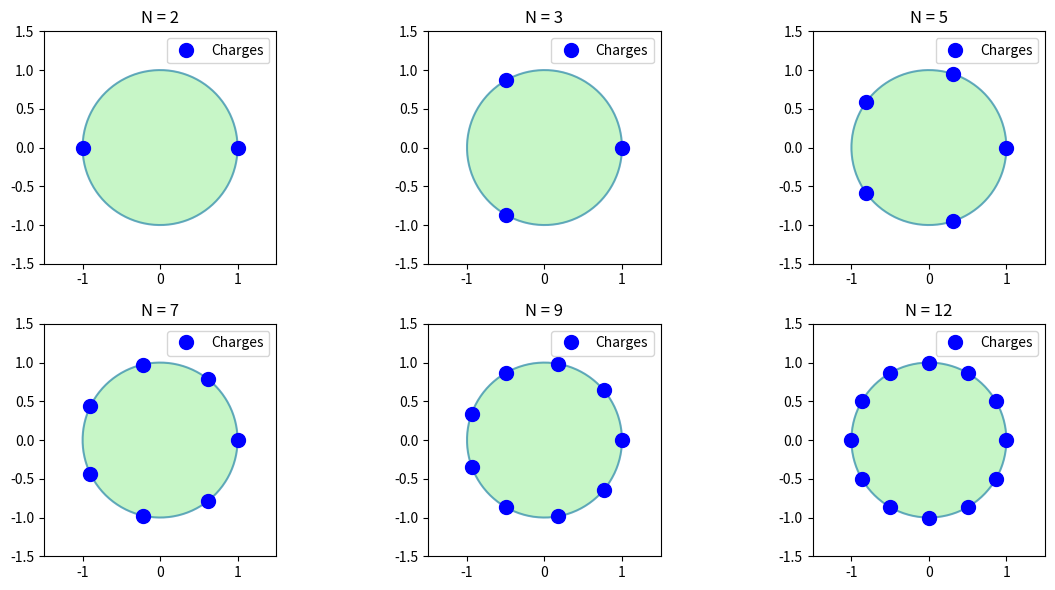

Source code (Python): (Note: this script raises an exception after producing the figure.)
import numpy as np
import matplotlib.pyplot as plt
from scipy.optimize import minimize

# KROG
# TODO Za več različnih N
def potential_energy(thetas):
    N = len(thetas)
    energy = 0
    for i in range(N):
        for j in range(i + 1, N):
            # Calculate the positions on the unit circle
            xi, yi = np.cos(thetas[i]), np.sin(thetas[i])
            xj, yj = np.cos(thetas[j]), np.sin(thetas[j])
            # Calculate the Euclidean distance
            rij = np.sqrt((xi - xj)**2 + (yi - yj)**2)
            # Add the inverse distance to the total energy
            energy += 1 / rij
    return energy

N = 3  # Number of charges
Ns = np.array([2, 3, 5, 7, 9, 12])
fig, ax = plt.subplots(nrows=2, ncols=3, figsize=(12, 6))
ax = ax.flatten()

for idx, N in enumerate(Ns):
    initial_thetas = np.linspace(0, 2 * np.pi, N, endpoint=False)

    result = minimize(potential_energy, initial_thetas, method='BFGS')

    optimal_thetas = result.x

    x_coords = np.cos(optimal_thetas)
    y_coords = np.sin(optimal_thetas)

    circle = plt.Circle((0, 0), 1, color='lightgreen', alpha=0.5)
    ax[idx].add_artist(circle)

    ax[idx].plot(np.cos(np.linspace(0, 2 * np.pi, 100)), np.sin(np.linspace(0, 2 * np.pi, 100)), alpha=0.6)  # Unit circle
    ax[idx].plot(x_coords, y_coords, 'o', color="blue", markersize=10, label='Charges')
    ax[idx].set_aspect('equal')
    ax[idx].set_xlim(-1.5, 1.5)
    ax[idx].set_ylim(-1.5, 1.5)
    ax[idx].set_title(f'N = {N}')
    ax[idx].legend()

fig.tight_layout()
plt.savefig("./Images/2dkrog")
plt.show()


# ELEKTRIČNO POLJE
def electric_field(x, y, charges, positions):
    Ex, Ey = 0, 0
    for q, (xi, yi) in zip(charges, positions):
        dx, dy = x - xi, y - yi
        r = np.sqrt(dx**2 + dy**2)
        if r > 1e-9:
            Ex += q * dx / r**3
            Ey += q * dy / r**3
    return Ex, Ey

# Function to calculate the electric potential at a point (x, y)
def electric_potential(x, y, charges, positions):
    V = 0
    for q, (xi, yi) in zip(charges, positions):
        dx, dy = x - xi, y - yi
        r = np.sqrt(dx**2 + dy**2)
        if r > 1e-9:
            V += q / r
    return V

# Parameters
fig, ax = plt.subplots(nrows=2, ncols=3, figsize=(15, 10))

for idx, N in enumerate(Ns):
    charges = np.ones(N)  # All charges are equal
    thetas = np.linspace(0, 2 * np.pi, N, endpoint=False)
    positions = np.array([(np.cos(theta), np.sin(theta)) for theta in thetas])

    # Create a grid of points for electric potential
    x_vals = np.linspace(-3, 3, 200)
    y_vals = np.linspace(-3, 3, 200)
    X, Y = np.meshgrid(x_vals, y_vals)

    # Calculate electric potential at each point
    V = np.zeros_like(X)
    for i in range(len(x_vals)):
        for j in range(len(y_vals)):
            V[i, j] = electric_potential(X[i, j], Y[i, j], charges, positions)

    # Plotting the potential
    contour_fill = ax[idx // 3, idx % 3].contourf(X, Y, V, levels=100, cmap='viridis', alpha=0.8)  # Colormap for potential

    # Plot the unit circle and the charges
    ax[idx // 3, idx % 3].plot(np.cos(np.linspace(0, 2 * np.pi, 100)), 
                               np.sin(np.linspace(0, 2 * np.pi, 100)), 
                               color="black", alpha=0.6)  # Unit circle
    ax[idx // 3, idx % 3].scatter(np.cos(thetas), 
                                   np.sin(thetas), 
                                   color='red', 
                                   s=150, zorder=5, 
                                   edgecolor='black', 
                                   linewidth=1.5, 
                                   label='Charges')

    # Enhance aesthetics
    ax[idx // 3, idx % 3].set_xlim(-3, 3)
    ax[idx // 3, idx % 3].set_ylim(-3, 3)
    ax[idx // 3, idx % 3].set_aspect('equal')
    ax[idx // 3, idx % 3].set_title(f'Električni potencial za {N} nabojev', fontsize=10)
    ax[idx // 3, idx % 3].axis('off')  # Hide axes for a cleaner look

# Add a colorbar for the last subplot
#cbar = fig.colorbar(contour_fill, ax=ax.ravel().tolist(), orientation='vertical', pad=0.01)
#cbar.set_label('Electric Potential')

# Show the complete figure
plt.tight_layout()
plt.savefig("./Images/epolje_krog")
plt.show()
